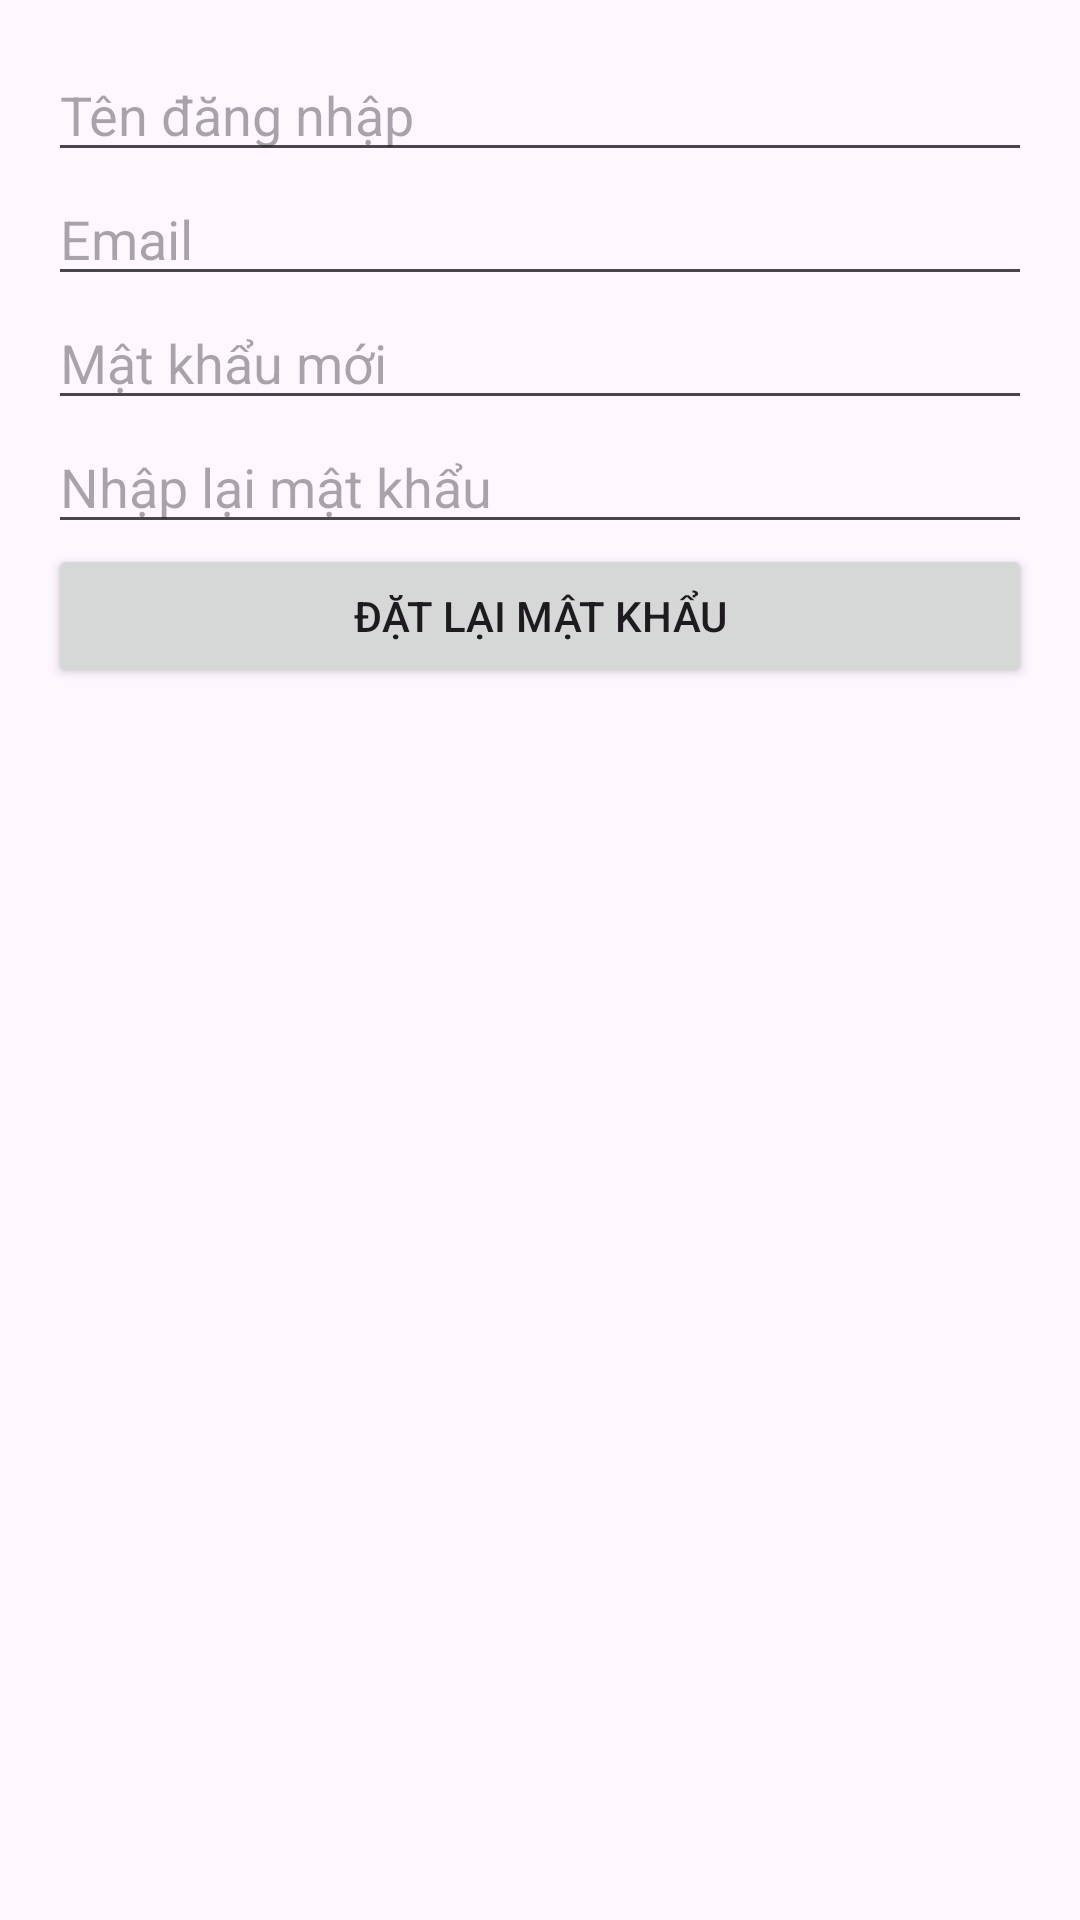

Layout XML and referenced resources for this Android screen:
<!-- AndroidManifest.xml: application theme Theme.FlightBookingSystem -->
<!-- res/layout/activity_forgot_password.xml -->
<?xml version="1.0" encoding="utf-8"?>
<LinearLayout xmlns:android="http://schemas.android.com/apk/res/android"
    android:layout_width="match_parent"
    android:layout_height="match_parent"
    android:orientation="vertical"
    android:padding="16dp">

    <EditText
        android:id="@+id/edtUsername"
        android:layout_width="match_parent"
        android:layout_height="wrap_content"
        android:hint="Tên đăng nhập"
        android:inputType="text" />

    <EditText
        android:id="@+id/edtEmail"
        android:layout_width="match_parent"
        android:layout_height="wrap_content"
        android:hint="Email"
        android:inputType="textEmailAddress" />

    <EditText
        android:id="@+id/edtNewPassword"
        android:layout_width="match_parent"
        android:layout_height="wrap_content"
        android:hint="Mật khẩu mới"
        android:inputType="textPassword" />

    <EditText
        android:id="@+id/edtReNewPassword"
        android:layout_width="match_parent"
        android:layout_height="wrap_content"
        android:hint="Nhập lại mật khẩu"
        android:inputType="textPassword" />

    <Button
        android:id="@+id/btnResetPassword"
        android:layout_width="match_parent"
        android:layout_height="wrap_content"
        android:text="Đặt lại mật khẩu" />

</LinearLayout>
<!-- resources referenced by this layout -->
<resources>
  <style name="Theme.FlightBookingSystem" parent="Base.Theme.FlightBookingSystem" />
  <style name="Base.Theme.FlightBookingSystem" parent="Theme.Material3.DayNight.NoActionBar">
          
          
      </style>
</resources>
